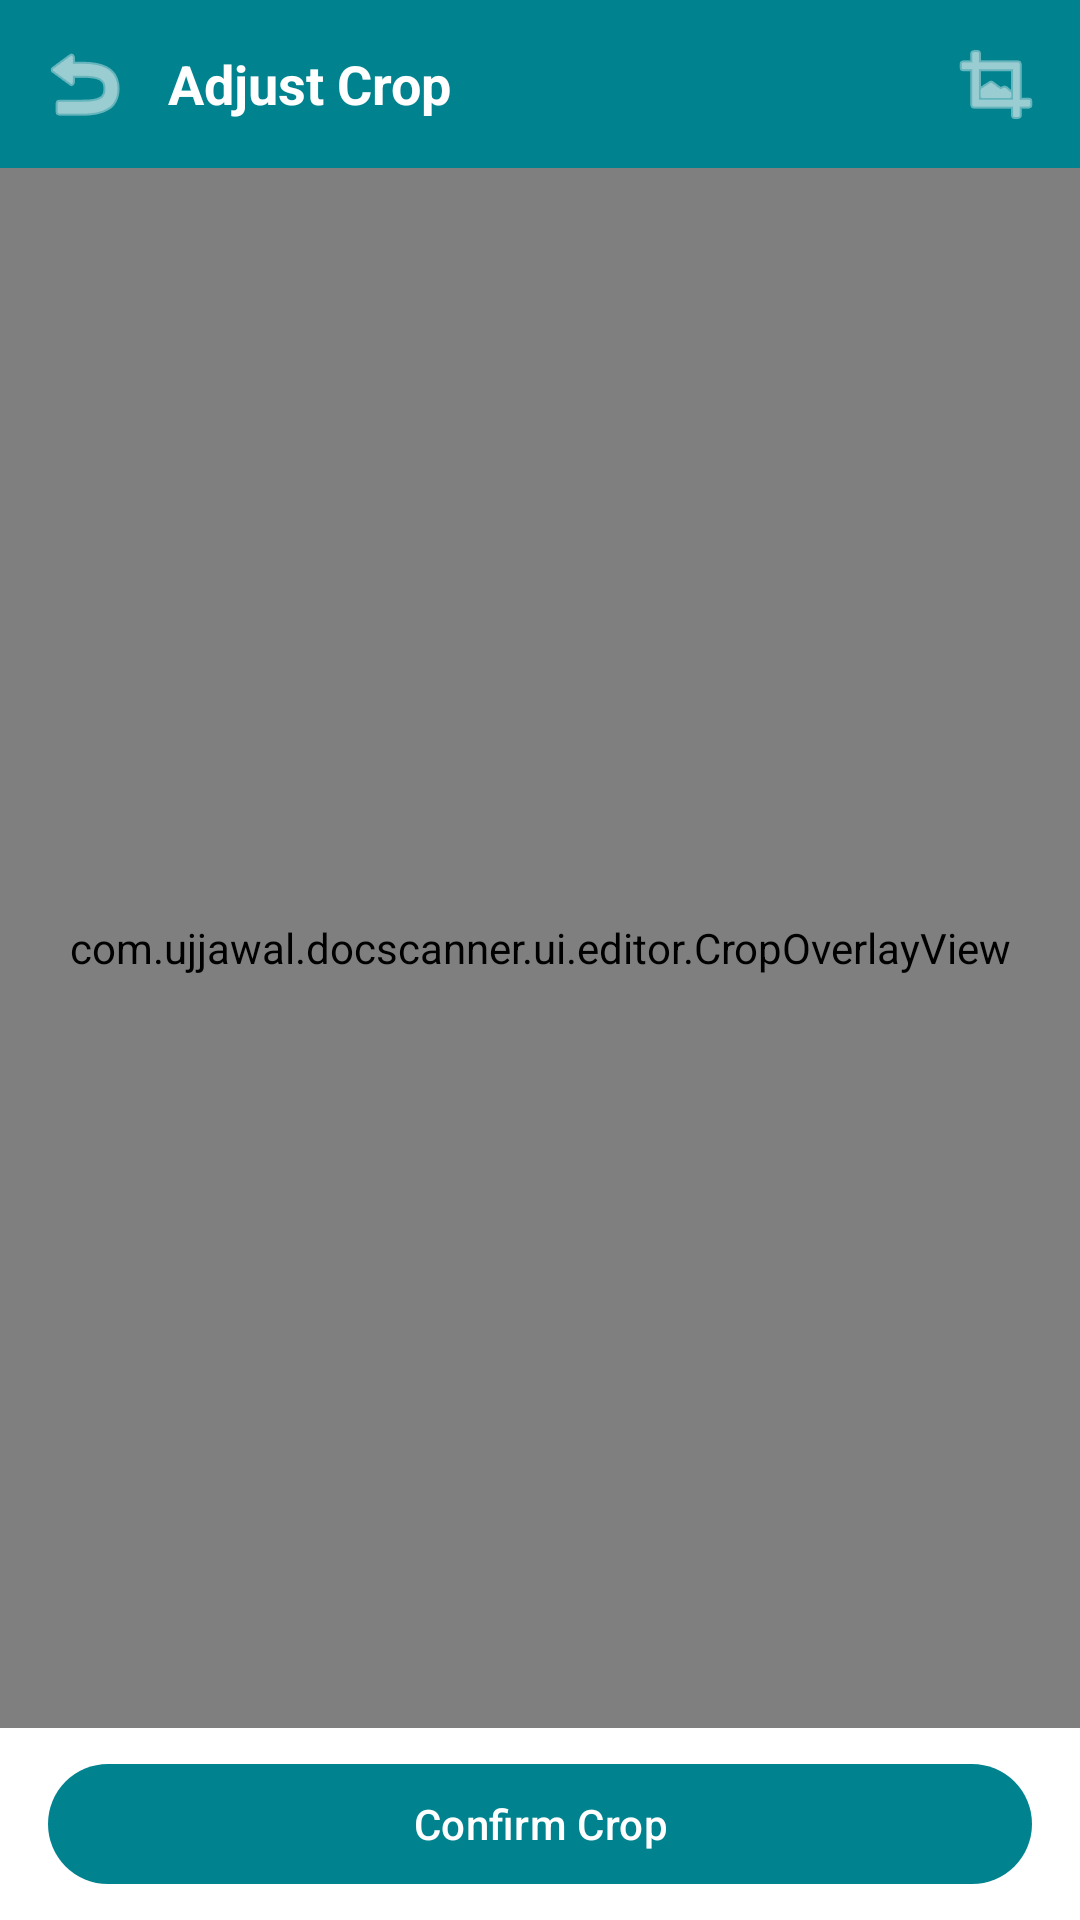

Reconstruct the res/layout file that produces this screen, plus the resources it refers to.
<!-- AndroidManifest.xml: application theme Theme.DocScanner -->
<!-- res/layout/activity_editor.xml -->
<?xml version="1.0" encoding="utf-8"?>
<LinearLayout xmlns:android="http://schemas.android.com/apk/res/android"
    xmlns:app="http://schemas.android.com/apk/res-auto"
    android:layout_width="match_parent"
    android:layout_height="match_parent"
    android:orientation="vertical"
    android:background="@color/surface">

    
    <LinearLayout
        android:layout_width="match_parent"
        android:layout_height="56dp"
        android:background="@color/primary"
        android:gravity="center_vertical"
        android:paddingHorizontal="8dp">

        <ImageButton
            android:id="@+id/btnBack"
            android:layout_width="40dp"
            android:layout_height="40dp"
            android:background="?attr/selectableItemBackgroundBorderless"
            android:src="@android:drawable/ic_menu_revert"
            android:tint="@color/white"
            android:contentDescription="Back" />

        <TextView
            android:id="@+id/tvTitle"
            android:layout_width="0dp"
            android:layout_height="wrap_content"
            android:layout_weight="1"
            android:layout_marginStart="8dp"
            android:text="Adjust Crop"
            android:textColor="@color/white"
            android:textSize="18sp"
            android:textStyle="bold" />

        <ImageButton
            android:id="@+id/btnCrop"
            android:layout_width="40dp"
            android:layout_height="40dp"
            android:background="?attr/selectableItemBackgroundBorderless"
            android:src="@android:drawable/ic_menu_crop"
            android:tint="@color/white"
            android:contentDescription="Reset crop" />
    </LinearLayout>

    
    <FrameLayout
        android:id="@+id/cropContainer"
        android:layout_width="match_parent"
        android:layout_height="0dp"
        android:layout_weight="1"
        android:background="@color/surface_variant">

        <ImageView
            android:id="@+id/imagePreview"
            android:layout_width="match_parent"
            android:layout_height="match_parent"
            android:scaleType="fitCenter"
            android:contentDescription="Scanned preview" />

        <com.ujjawal.docscanner.ui.editor.CropOverlayView
            android:id="@+id/cropOverlay"
            android:layout_width="match_parent"
            android:layout_height="match_parent" />
    </FrameLayout>

    
    <com.google.android.material.button.MaterialButton
        android:id="@+id/btnConfirmCrop"
        android:layout_width="match_parent"
        android:layout_height="wrap_content"
        android:layout_marginHorizontal="16dp"
        android:layout_marginVertical="8dp"
        app:backgroundTint="@color/primary"
        android:textColor="@color/white"
        android:text="Confirm Crop" />

    
    <TextView
        android:id="@+id/txtOcrResult"
        android:layout_width="match_parent"
        android:layout_height="wrap_content"
        android:maxHeight="100dp"
        android:padding="12dp"
        android:background="@color/surface_variant"
        android:scrollbars="vertical"
        android:textSize="13sp"
        android:textColor="@color/on_surface"
        android:visibility="gone" />

    
    <HorizontalScrollView
        android:id="@+id/filterBar"
        android:layout_width="match_parent"
        android:layout_height="wrap_content"
        android:background="@color/surface"
        android:paddingVertical="8dp"
        android:paddingHorizontal="12dp"
        android:visibility="gone">

        <LinearLayout
            android:layout_width="wrap_content"
            android:layout_height="wrap_content"
            android:orientation="horizontal">

            <com.google.android.material.button.MaterialButton
                android:id="@+id/btnOriginal"
                style="@style/Widget.Material3.Button.TonalButton"
                android:layout_width="wrap_content"
                android:layout_height="wrap_content"
                android:layout_marginEnd="8dp"
                android:text="Original" />

            <com.google.android.material.button.MaterialButton
                android:id="@+id/btnGrayscale"
                style="@style/Widget.Material3.Button.TonalButton"
                android:layout_width="wrap_content"
                android:layout_height="wrap_content"
                android:layout_marginEnd="8dp"
                android:text="Gray" />

            <com.google.android.material.button.MaterialButton
                android:id="@+id/btnBw"
                style="@style/Widget.Material3.Button.TonalButton"
                android:layout_width="wrap_content"
                android:layout_height="wrap_content"
                android:layout_marginEnd="8dp"
                android:text="B&amp;W" />

            <com.google.android.material.button.MaterialButton
                android:id="@+id/btnEnhanced"
                style="@style/Widget.Material3.Button.TonalButton"
                android:layout_width="wrap_content"
                android:layout_height="wrap_content"
                android:text="Enhanced" />
        </LinearLayout>
    </HorizontalScrollView>

    
    <LinearLayout
        android:id="@+id/actionBar"
        android:layout_width="match_parent"
        android:layout_height="wrap_content"
        android:orientation="horizontal"
        android:padding="12dp"
        android:background="@color/bottom_bar_bg"
        android:elevation="4dp"
        android:gravity="center"
        android:visibility="gone">

        <com.google.android.material.button.MaterialButton
            android:id="@+id/btnOcr"
            style="@style/Widget.Material3.Button.OutlinedButton"
            android:layout_width="0dp"
            android:layout_height="wrap_content"
            android:layout_weight="1"
            android:layout_marginEnd="6dp"
            app:strokeColor="@color/primary"
            android:textColor="@color/primary"
            android:text="OCR" />

        <com.google.android.material.button.MaterialButton
            android:id="@+id/btnAddPage"
            style="@style/Widget.Material3.Button.TonalButton"
            android:layout_width="0dp"
            android:layout_height="wrap_content"
            android:layout_weight="1"
            android:layout_marginEnd="6dp"
            android:text="+ Page" />

        <com.google.android.material.button.MaterialButton
            android:id="@+id/btnExportPdf"
            android:layout_width="0dp"
            android:layout_height="wrap_content"
            android:layout_weight="1"
            app:backgroundTint="@color/primary"
            android:textColor="@color/white"
            android:text="Export" />
    </LinearLayout>
</LinearLayout>
<!-- resources referenced by this layout -->
<resources>
  <color name="bottom_bar_bg">#F5FAFA</color>
  <color name="on_surface">#333333</color>
  <color name="primary">#00838F</color>
  <color name="surface">#FFFFFF</color>
  <color name="surface_variant">#F0F7F8</color>
  <color name="white">#FFFFFF</color>
  <style name="Theme.DocScanner" parent="Theme.Material3.Light.NoActionBar">
          <item name="colorPrimary">@color/primary</item>
          <item name="colorPrimaryDark">@color/primary_dark</item>
          <item name="colorOnPrimary">@color/on_primary</item>
          <item name="colorSecondary">@color/secondary</item>
          <item name="colorOnSecondary">@color/on_secondary</item>
          <item name="colorSurface">@color/surface</item>
          <item name="colorOnSurface">@color/on_surface</item>
          <item name="colorSurfaceVariant">@color/surface_variant</item>
          <item name="colorOnSurfaceVariant">@color/on_surface_variant</item>
          <item name="colorError">@color/error</item>
          <item name="android:statusBarColor">@color/primary_dark</item>
          <item name="android:navigationBarColor">@color/white</item>
      </style>
  <color name="primary_dark">#006064</color>
  <color name="on_primary">#FFFFFF</color>
  <color name="secondary">#00ACC1</color>
  <color name="on_secondary">#FFFFFF</color>
  <color name="on_surface_variant">#555555</color>
  <color name="error">#B3261E</color>
</resources>
